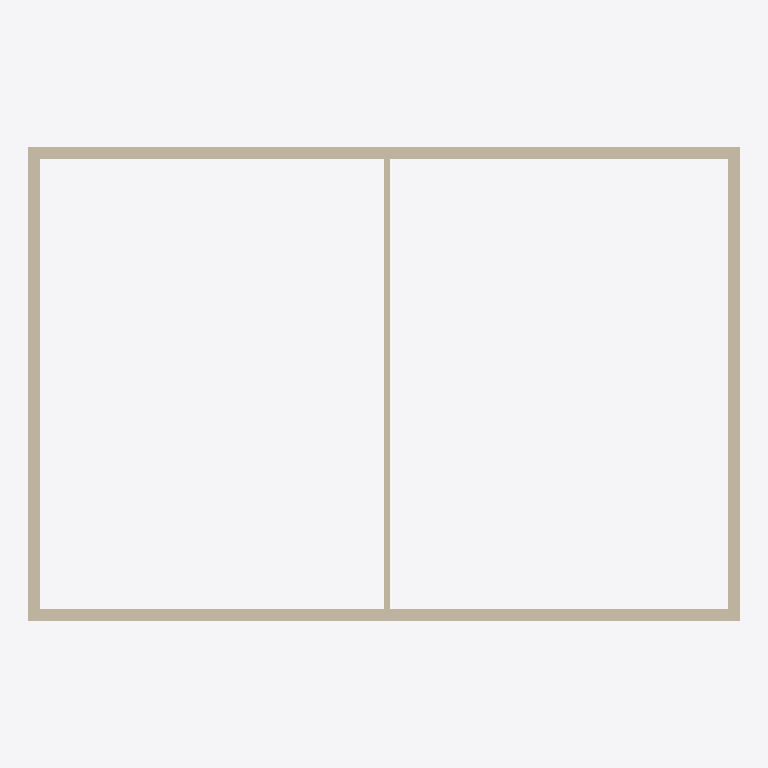
Plan cut of the same IFC building model at storey 'Piano terra' (level 0.00 m, cut at 1.40 m), seen from above with north up, elements coloured by IFC class (only those large enough to see are counted): 5 walls (beige). Cut surfaces are drawn darker.
Extent 18.0 m × 12.0 m × 6.8 m (x, y, z). Storeys (2): Piano terra at 0.00 m; Piano 1 at 3.40 m. Elements (12): 10 IfcWall, 2 IfcSlab.

HEADER;
FILE_DESCRIPTION(('ViewDefinition [ReferenceView]'),'2;1');
FILE_NAME('modello.ifc','2026-10-01T09:00:00',('CDE demo'),(''),'','','');
FILE_SCHEMA(('IFC4'));
ENDSEC;
DATA;
#1=IFCPROJECT('fJo69Ck7R4Btr8UBs7FS7o',$,'Nuovo Ospedale Nord',$,$,$,$,(#11),#7);
#102=IFCSITE('6S5HbrIFdNDOlC87Q$sexw',$,'Lotto ospedaliero',$,$,#101,$,$,.ELEMENT.,$,$,$,$,$);
#104=IFCBUILDING('kcVNVAc$hva9FrLhJ_r59e',$,'Padiglione A',$,$,#103,$,$,.ELEMENT.,$,$,$);
#108=IFCBUILDINGSTOREY('T1_NXa0IrleG6woopoDzp7',$,'Piano terra',$,$,#107,$,$,.ELEMENT.,0.0);
#176=IFCBUILDINGSTOREY('gb8ETDAXY5NYGsXpJ$fBZ7',$,'Piano 1',$,$,#175,$,$,.ELEMENT.,3.4);
#118=IFCWALL('O8QuKEh6D0JCk39QmJWiky',$,'Muro perimetrale sud P0',$,$,#111,#117,$,.STANDARD.);
#128=IFCWALL('FE_xzzdAIDhXzK2QkI3cBX',$,'Muro perimetrale nord P0',$,$,#121,#127,$,.STANDARD.);
#148=IFCWALL('kASDTyPhQz0ziAFnPzMtgB',$,'Muro perimetrale est P0',$,$,#141,#147,$,.STANDARD.);
#138=IFCWALL('kLjSgSOUpTP$j33ZyXOivi',$,'Muro perimetrale ovest P0',$,$,#131,#137,$,.STANDARD.);
#158=IFCWALL('oxpAKLG3JxIyiJG21DHtOR',$,'Tramezzo interno P0',$,$,#151,#157,$,.STANDARD.);
ENDSEC;
